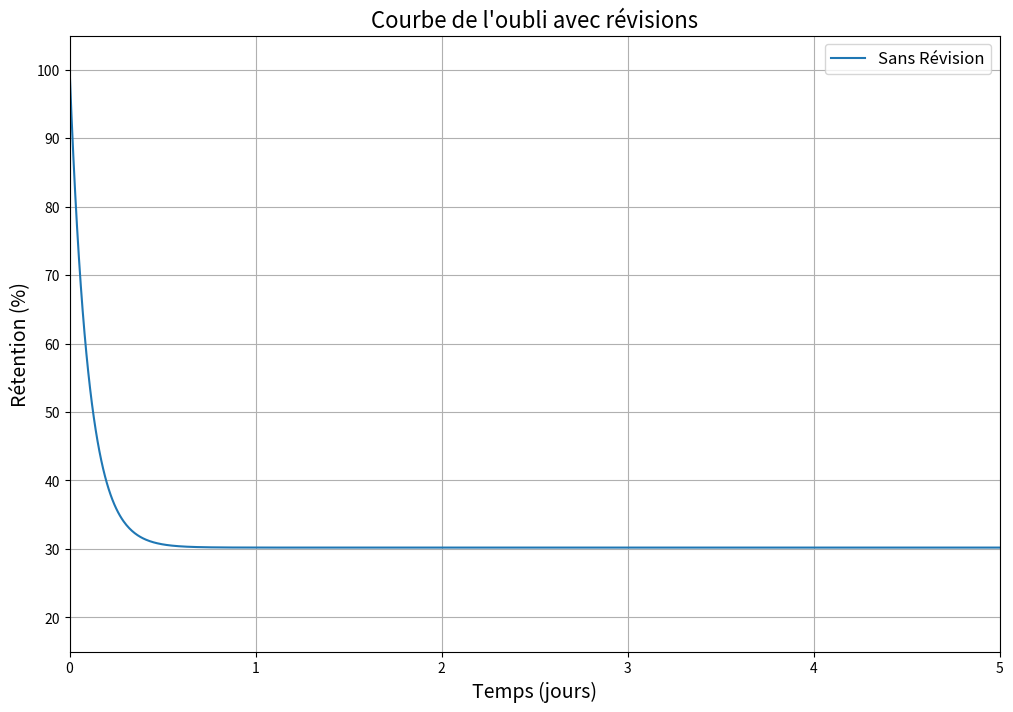
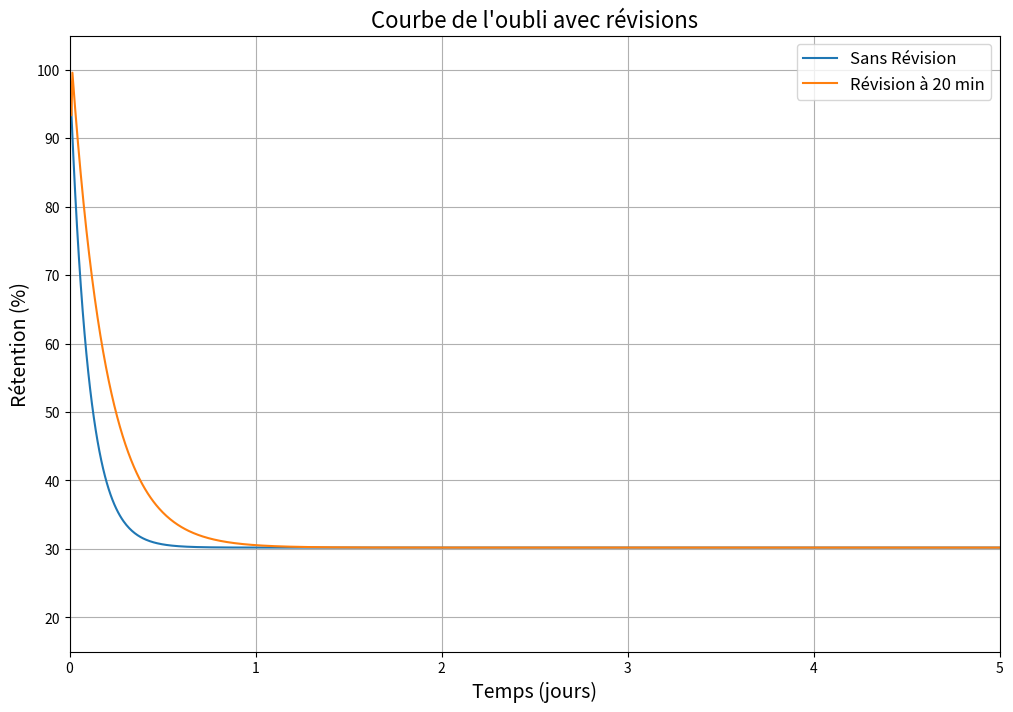
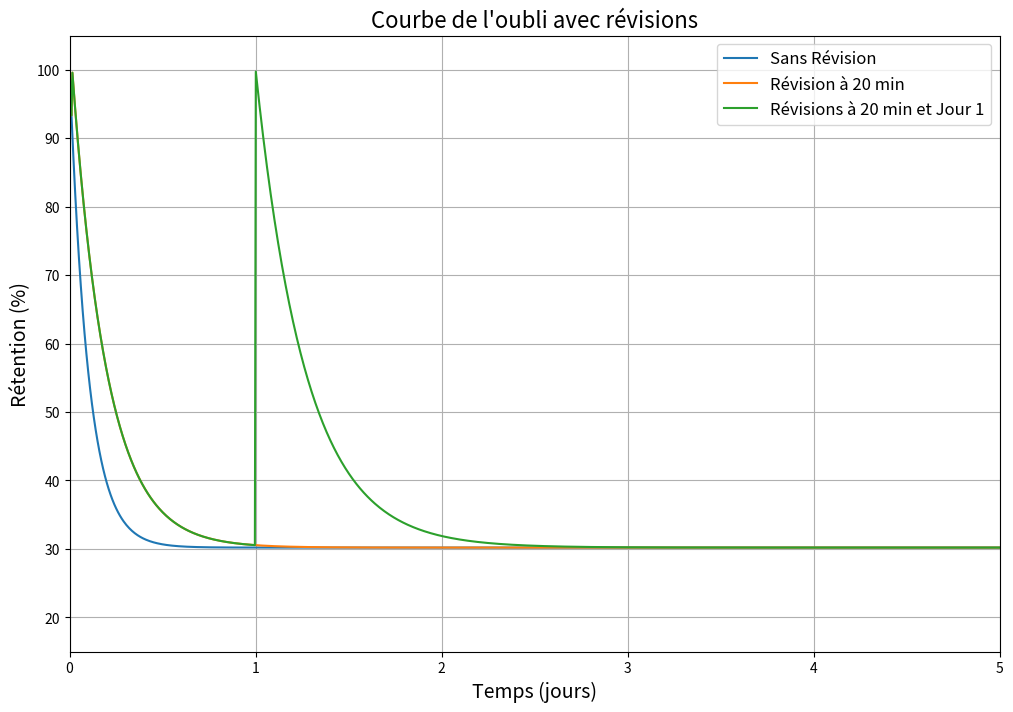
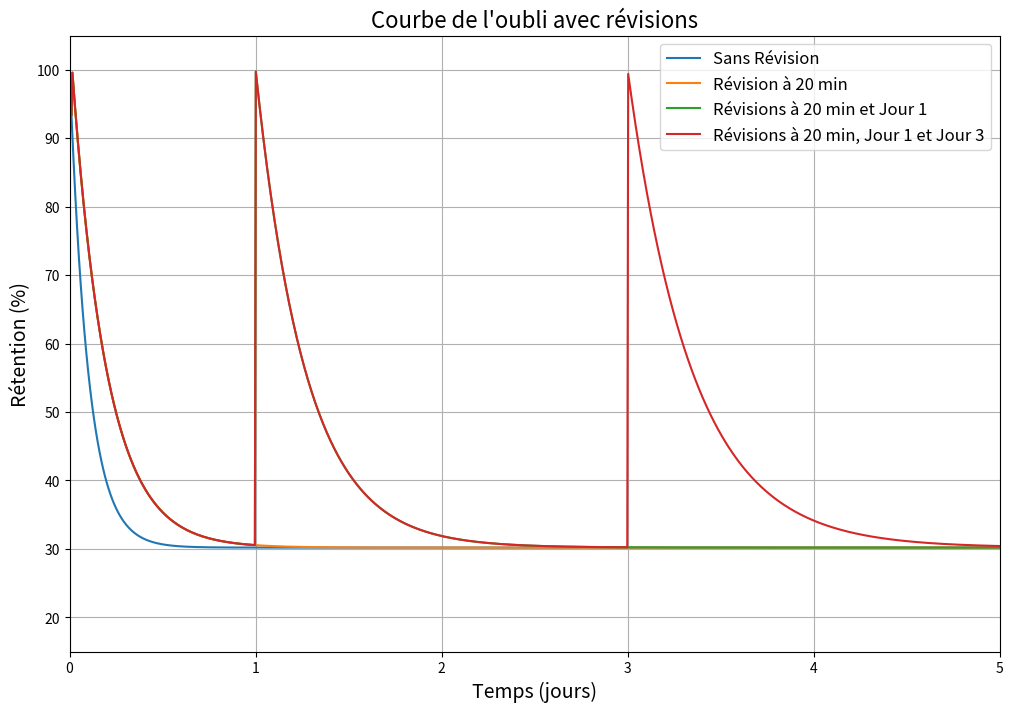

Generate these figures, in order, with matplotlib:
import numpy as np
import matplotlib.pyplot as plt
from scipy.optimize import curve_fit

# Données d'Ebbinghaus (converties en jours)
t_data = np.array([0.01389, 0.04167, 0.375, 1, 2, 6])  # Temps en jours (20 min, 1 h, 9 h, 1 j, 2 j, 6 j)
R_data = np.array([58.2, 44.2, 35.8, 33.7, 27.8, 25.4])  # Rétention en %

# Fonction pour modéliser la courbe de l'oubli (exponentielle avec asymptote)
def forgetting_curve(t, R_inf, R0_minus_R_inf, k):
    return R_inf + R0_minus_R_inf * np.exp(-k * t)

# Ajustement du modèle aux données
popt, _ = curve_fit(forgetting_curve, t_data, R_data, bounds=(0, [100, 100, 10]))
R_inf_opt, R0_minus_R_inf_opt, k_opt = popt
R0_opt = R_inf_opt + R0_minus_R_inf_opt

print("Paramètres optimisés :")
print(f"R_inf = {R_inf_opt:.2f} %, R0 = {R0_opt:.2f} %, k = {k_opt:.4f}")

# Fonction pour calculer la rétention avec révisions
def retention_with_revisions(t_values, revision_times, R_inf, k0, alpha):
    retention_values = np.zeros_like(t_values)
    n_revisions = 1  # Commence à 1 pour l'apprentissage initial
    k_n = k0
    t_last_revision = 0.0
    idx_revision = 0

    for i, t in enumerate(t_values):
        # Vérifier si une révision a eu lieu
        while idx_revision < len(revision_times) and revision_times[idx_revision] <= t:
            t_last_revision = revision_times[idx_revision]
            n_revisions += 1
            k_n = k0 * n_revisions ** (-alpha)
            idx_revision += 1
            # Remettre la rétention à 100% au moment de la révision
            retention_values[i] = 100.0
            continue

        # Temps écoulé depuis la dernière révision
        delta_t = t - t_last_revision
        # Calcul de la rétention
        R_t = R_inf + (100.0 - R_inf) * np.exp(-k_n * delta_t)
        retention_values[i] = R_t

    return retention_values

# Paramètres du modèle
R_inf_model = R_inf_opt
k0_model = k_opt
alpha_model = 0.9  # Ajuster en fonction des données ou de la littérature

# Plage de temps pour le tracé (jusqu'à 5 jours)
t_values = np.linspace(0, 5, 1000)

# Scénarios de révision
revision_scenarios = [
    {'label': 'Sans Révision', 'times': []},
    {'label': 'Révision à 20 min', 'times': [0.01389]},
    {'label': 'Révisions à 20 min et Jour 1', 'times': [0.01389, 1]},
    {'label': 'Révisions à 20 min, Jour 1 et Jour 3', 'times': [0.01389, 1, 3]}
]

# Génération et sauvegarde des graphiques
for i in range(4):
    plt.figure(figsize=(12, 8))

    # Tracer les courbes jusqu'au scénario actuel
    for j in range(i + 1):
        label = revision_scenarios[j]['label']
        times = revision_scenarios[j]['times']
        R_t = retention_with_revisions(t_values, times, R_inf_model, k0_model, alpha_model)
        plt.plot(t_values, R_t, label=label)

    # Personnalisation du graphique
    plt.title('Courbe de l\'oubli avec révisions', fontsize=16)
    plt.xlabel('Temps (jours)', fontsize=14)
    plt.ylabel('Rétention (%)', fontsize=14)
    plt.legend(fontsize=12)
    plt.grid(True)
    plt.xlim(0, 5)
    plt.ylim(15, 105)

    # Sauvegarde du graphique
    plt.savefig(f'courbe_oubli_revision_{i+1}.png', dpi=300)
    plt.close()

print("Les graphiques ont été générés et sauvegardés sous les noms 'courbe_oubli_revision_1.png' à 'courbe_oubli_revision_4.png'.")
